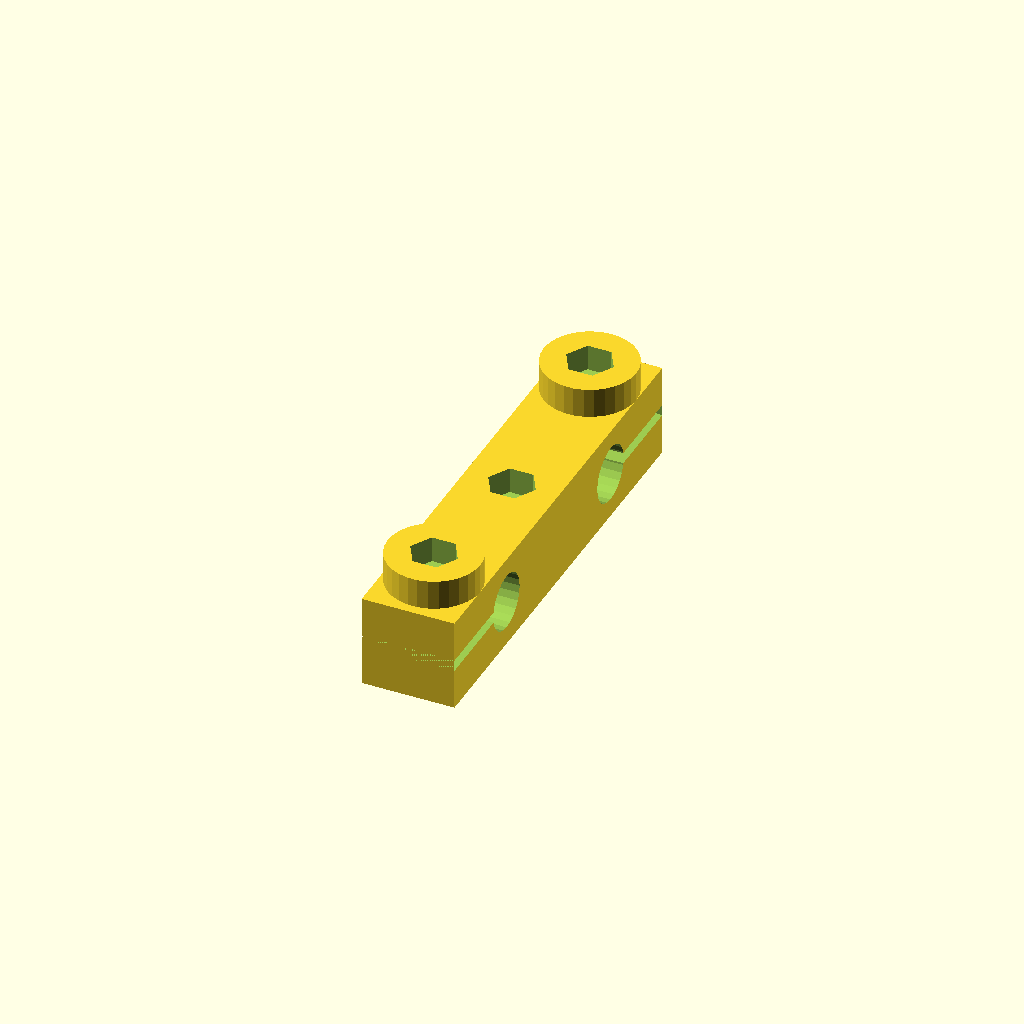
Cell 1 — every parameter at its default value.
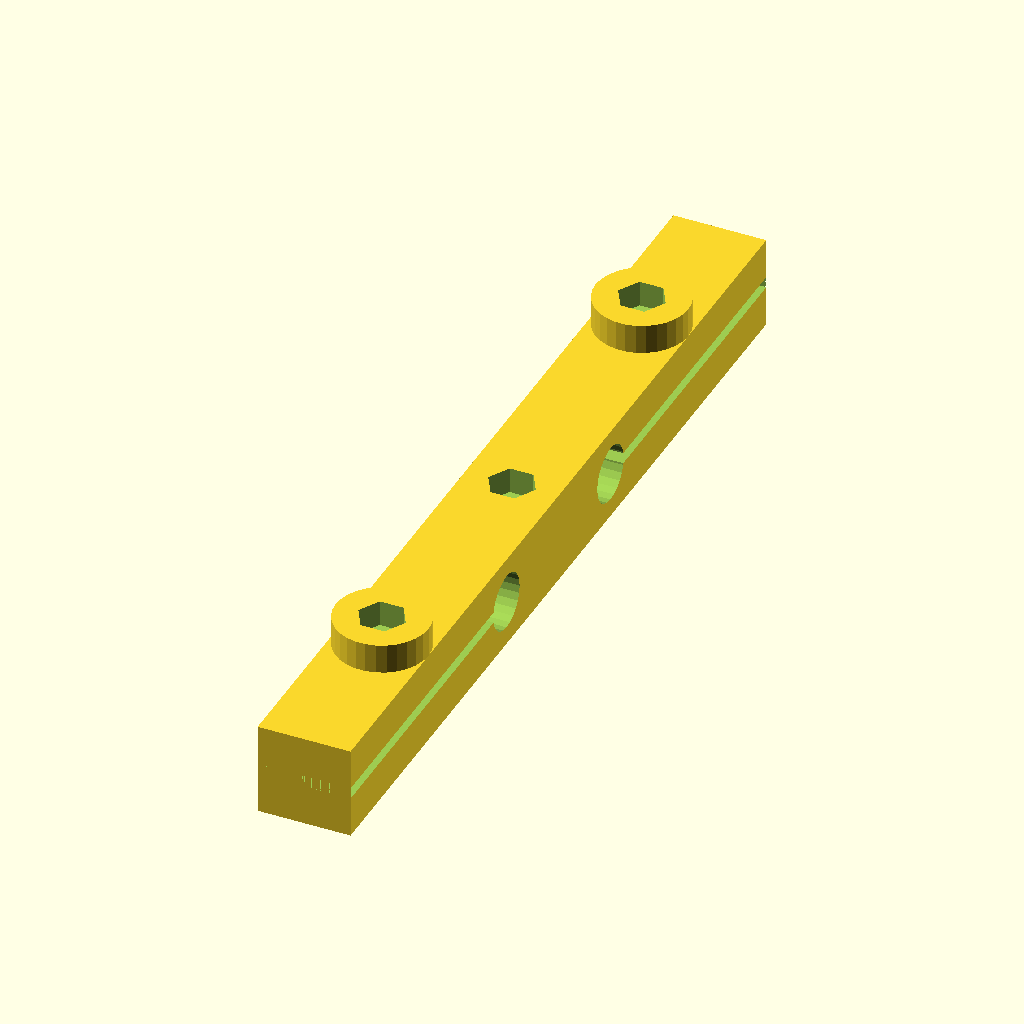
Cell 2: bar_y = 240 (everything else at default).
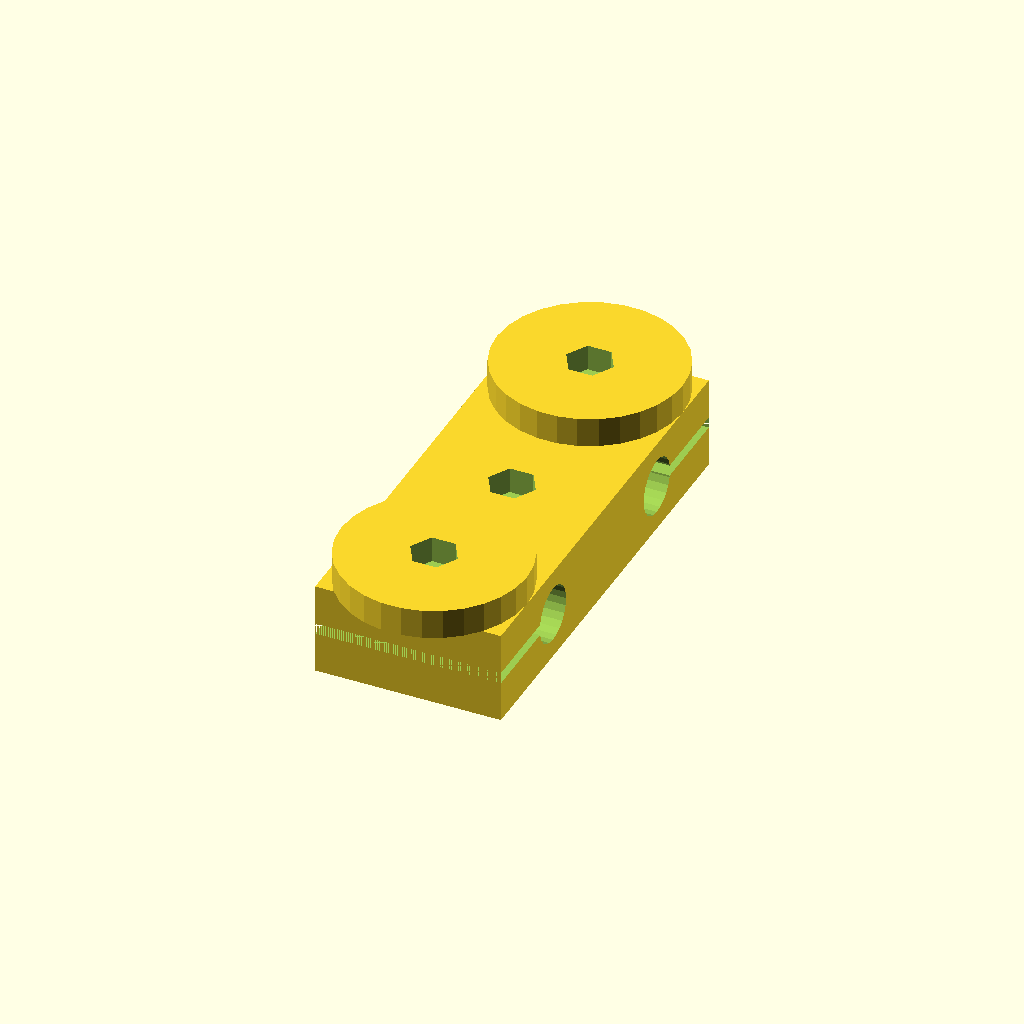
Cell 3: the same model with bar_x = 50.
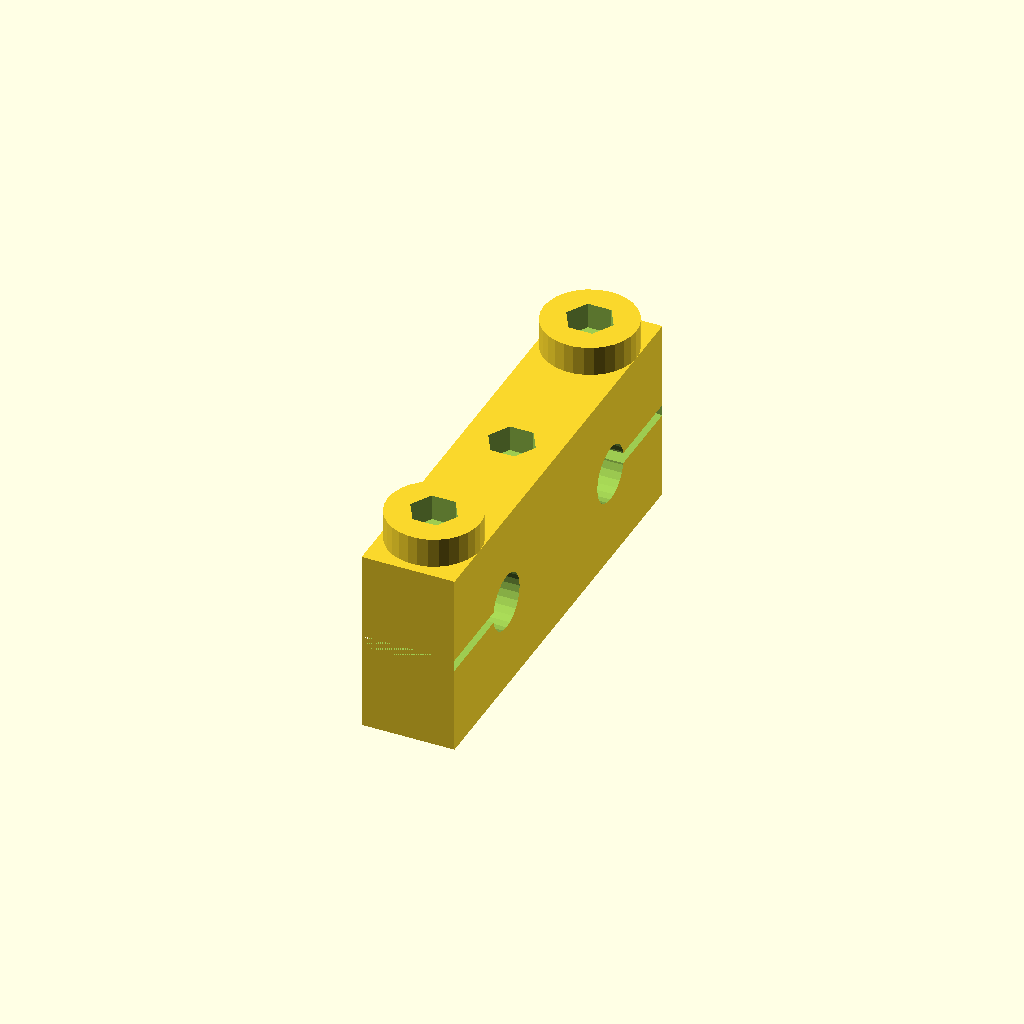
Cell 4: bar_z = 50 (everything else at default).
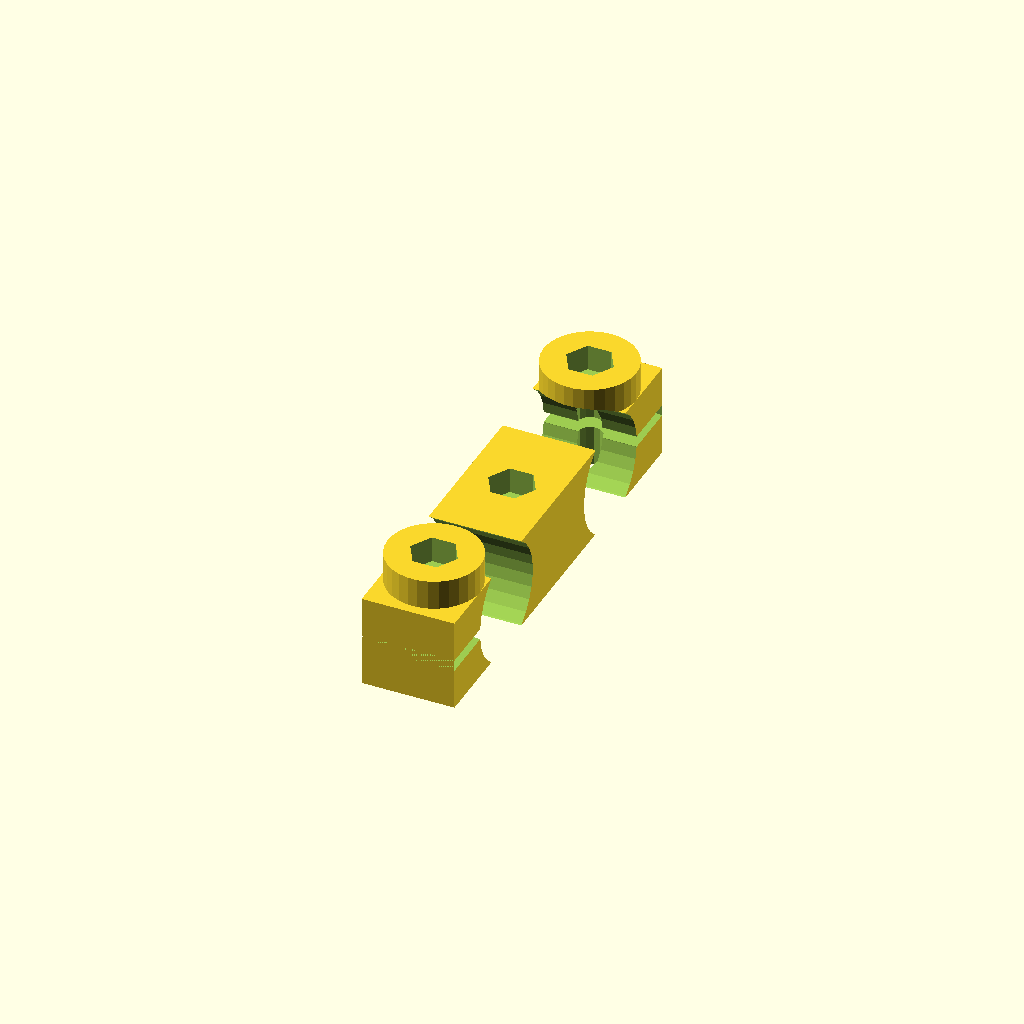
Cell 5: rod_d = 30.4 (everything else at default).
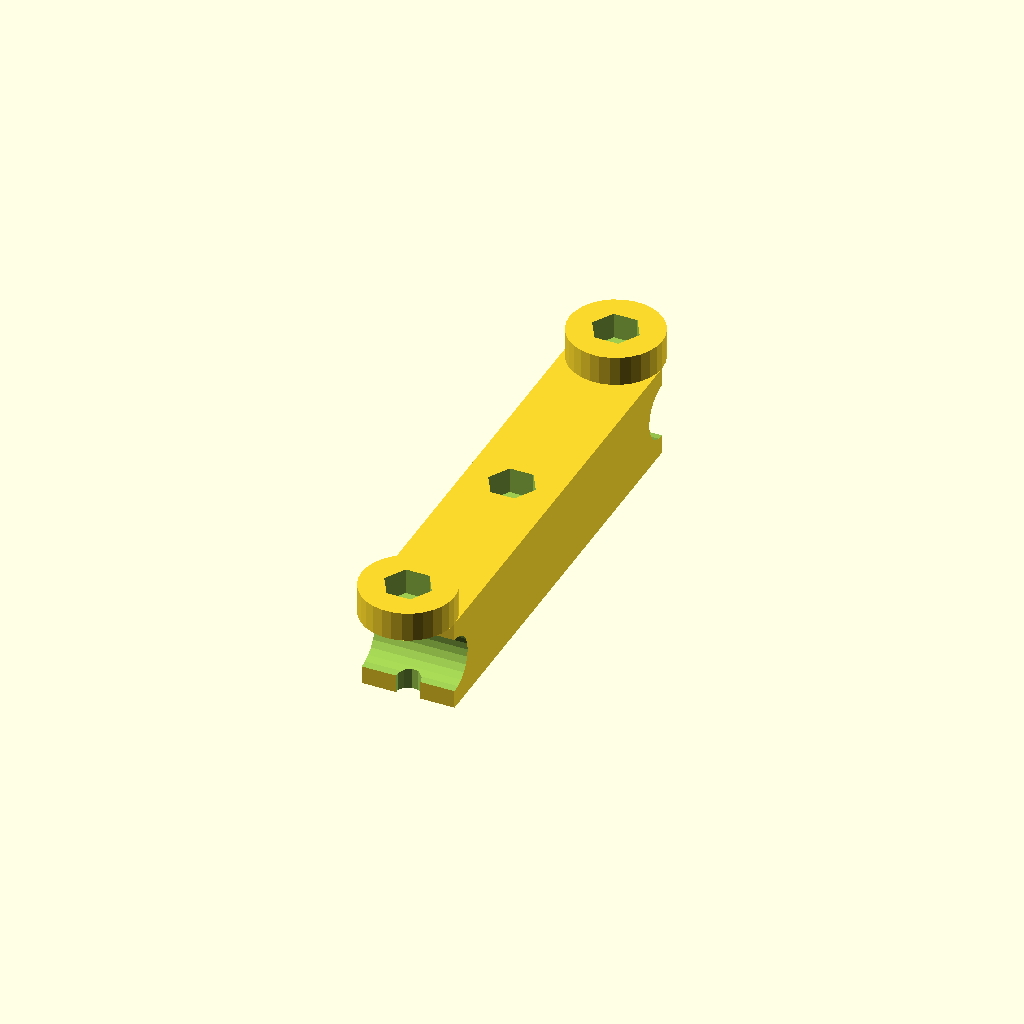
Cell 6: rod_spread = 120 (everything else at default).
All cells are drawn from one camera (rotation 55°, 0°, 25°, orthographic, colour scheme Cornfield), so only the parameter changes between them.
Source of the model, assets/Mobile Studio/15mm rod mount/rod mount.scad:
/* Open SCAD Name.: 15mm_rail_sys_v2.scad
*  Copyright (c)..: 2016 www.DIY3DTech.com
*
*  Creation Date..: 12/01/2016
*  Description....:
*
*  Rev 1: Develop Model
*  Rev 2:
*
*  This program is free software; you can redistribute it and/or modify
*  it under the terms of the GNU General Public License as published by
*  the Free Software Foundation; either version 2 of the License, or
*  (at your option) any later version.
*
*  This program is distributed in the hope that it will be useful,
*  but WITHOUT ANY WARRANTY; without even the implied warranty of
*  MERCHANTABILITY or FITNESS FOR A PARTICULAR PURPOSE.  See the
*  GNU General Public License for more details.
*/

/*------------------Customizer View-------------------*/

// preview[view:north, tilt:top]

/*---------------------Parameters---------------------*/

//bar width in mm
bar_y       = 120;
bar_x       = 25;
bar_z       = 25;

//rod diameter
rod_d       = 15.2;
//center to center rod seperation
rod_spread  = 60;

//bolt diameter
bolt_d      = 6.7;

//bolt cap height
cap_height  = 8;
//bolt cap diameter
cap_d       = 12.8;
//cap sides
cap_s       = 6;

//gap to chinch rod
gap         = 3;

/*-----------------------Execute----------------------*/

block_module();

/*-----------------------Modules----------------------*/

module block_module(){ //create module
    difference() {
            union() {//start union
                 translate ([0,0,0]) cube([bar_x,bar_y,bar_z],center=true);

                    //create mounting caps for bolts
                translate ([0,(((bar_y/2)-(rod_spread/2))/2)+(rod_spread/2),(bar_z/2)+(cap_height/2)]) cylinder(cap_height,bar_x/2,bar_x/2, center=true);
                translate ([0,-((((bar_y/2)-(rod_spread/2))/2)+(rod_spread/2)),(bar_z/2)+(cap_height/2)]) cylinder(cap_height,bar_x/2,bar_x/2, center=true);

                    } //end union

    //start subtraction of difference

                //create rod pockets
                translate ([0,rod_spread/2,0]) rotate ([0,90,0]) cylinder(bar_x+3,rod_d/2,rod_d/2, center=true);
                translate ([0,-(rod_spread/2),0]) rotate ([0,90,0]) cylinder(bar_x+3,rod_d/2,rod_d/2, center=true);

                //create 1/4-20 bolt hole
                translate ([0,0,0]) rotate ([0,0,0]) cylinder(bar_x+cap_height+3,bolt_d/2,bolt_d/2, center=true);

                //create strain relief to chinch on rods
                translate ([0,(((bar_y/2)-(rod_spread/2))/2)+(rod_spread/2),0]) cube([bar_x+3,((bar_y/2)-(rod_spread/2)),gap],center=true);

                translate ([0,-((((bar_y/2)-(rod_spread/2))/2)+(rod_spread/2)),0]) cube([bar_x+3,((bar_y/2)-(rod_spread/2)),gap],center=true);

                //create mounting bolt openings
                translate ([0,(((bar_y/2)-(rod_spread/2))/2)+(rod_spread/2),5]) cylinder(bar_x+cap_height+3,bolt_d/2,bolt_d/2, center=true);
                translate ([0,-((((bar_y/2)-(rod_spread/2))/2)+(rod_spread/2)),5]) cylinder(bar_x+cap_height+3,bolt_d/2,bolt_d/2, center=true);

                //create hex cap head recess for mounting bolts
                translate ([0,(((bar_y/2)-(rod_spread/2))/2)+(rod_spread/2),(bar_z/2)+(cap_height/2)+1]) cylinder(cap_height,cap_d/2,cap_d/2,$fn=6, center=true);
                translate ([0,-((((bar_y/2)-(rod_spread/2))/2)+(rod_spread/2)),(bar_z/2)+(cap_height/2)+1]) cylinder(cap_height,cap_d/2,cap_d/2,$fn=6, center=true);

                //create center recess for cap head
                translate ([0,0,((bar_z/2)+1)-(cap_height/2)]) cylinder(cap_height,cap_d/2,cap_d/2,$fn=6, center=true);


    } //end difference
}//end module

/*----------------------End Code----------------------*/
Customizer parameters (derived from the source; name, type, default, range or options):
bar_y: number, default 120
bar_x: number, default 25
bar_z: number, default 25
rod_d: number, default 15.2
rod_spread: number, default 60
bolt_d: number, default 6.7
cap_height: number, default 8
cap_d: number, default 12.8
cap_s: number, default 6
gap: number, default 3
